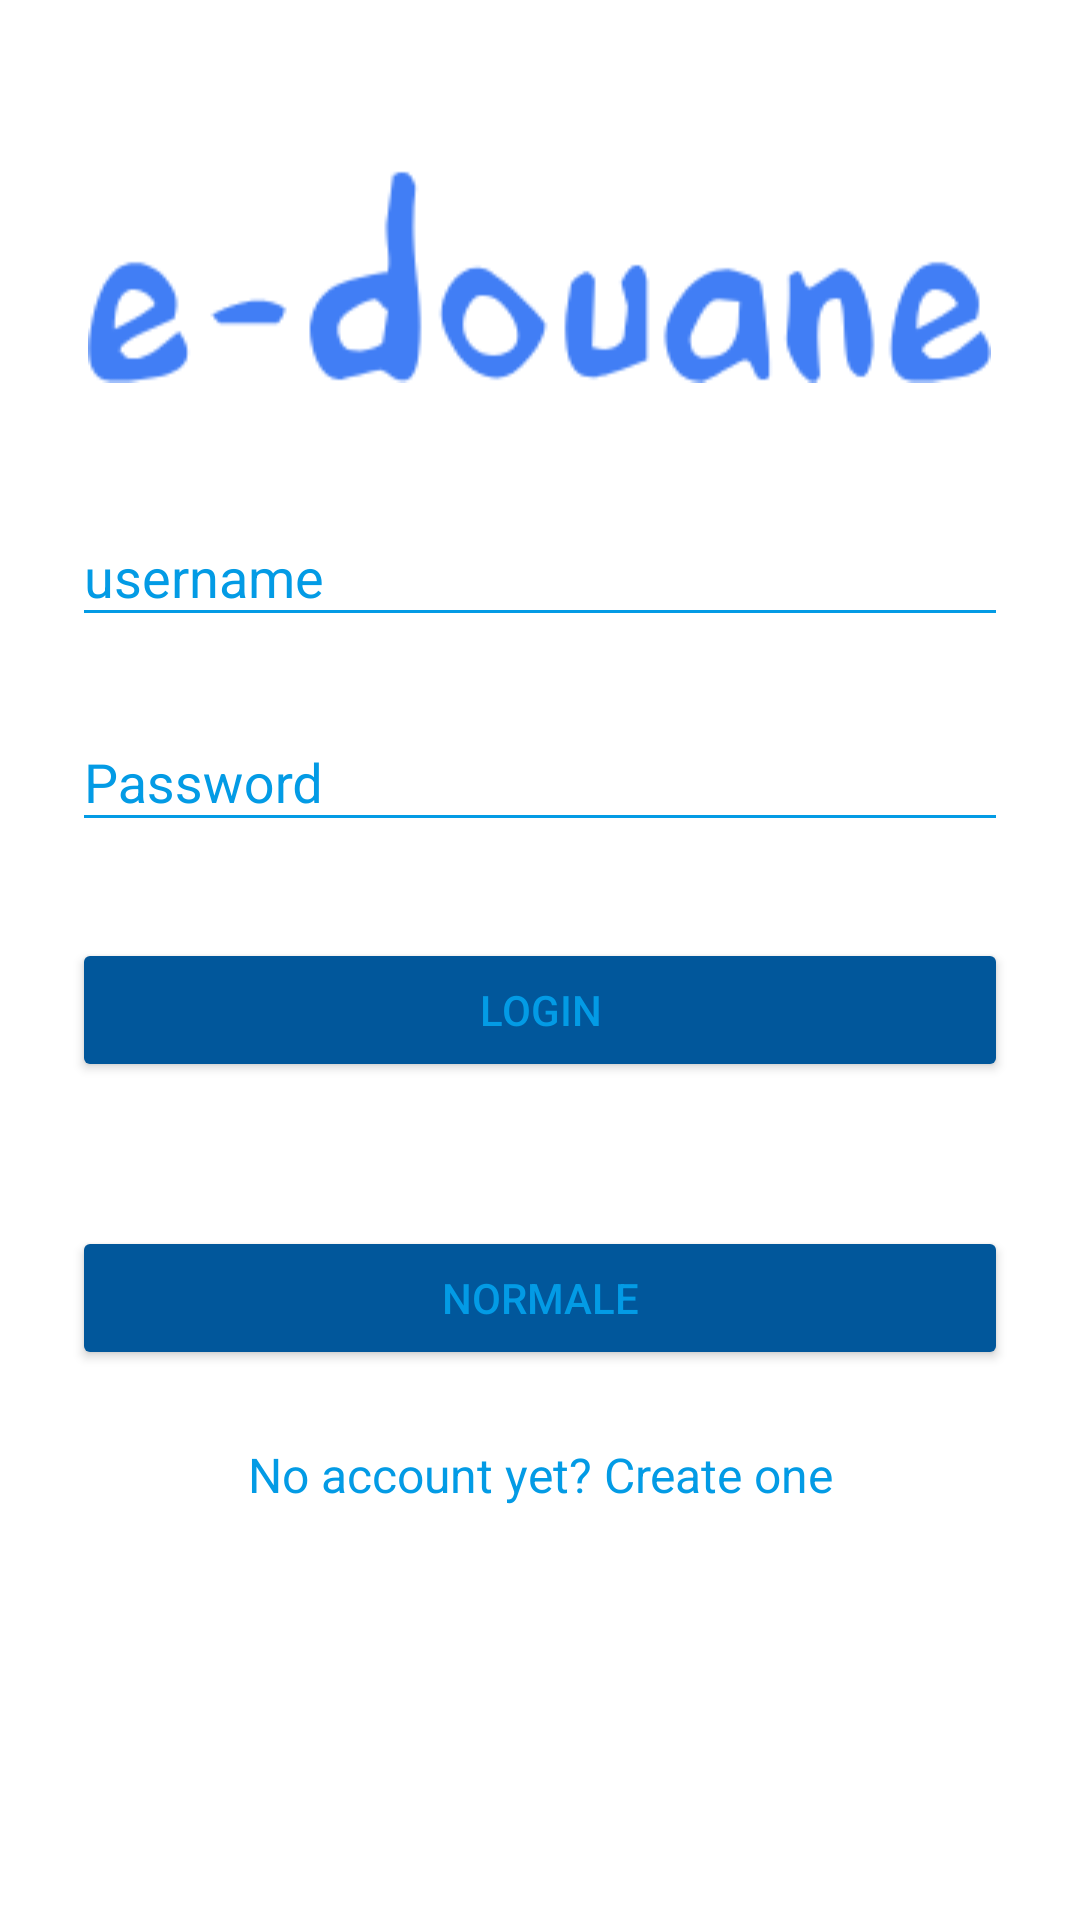

This screen was rendered from an Android layout file. Write that file and the resources it references.
<!-- AndroidManifest.xml: activity theme AppTheme.Dark -->
<!-- res/layout/activity_login.xml -->
<?xml version="1.0" encoding="utf-8"?>
<ScrollView xmlns:android="http://schemas.android.com/apk/res/android"
    android:layout_width="fill_parent"
    android:layout_height="fill_parent"
    android:fitsSystemWindows="true">

    <LinearLayout
        android:layout_width="match_parent"
        android:layout_height="wrap_content"
        android:orientation="vertical"
        android:paddingLeft="24dp"
        android:paddingRight="24dp"
        android:paddingTop="56dp">

        <ImageView
            android:layout_width="wrap_content"
            android:layout_height="72dp"
            android:layout_gravity="center_horizontal"
            android:layout_marginBottom="24dp"
            android:src="@drawable/douanelogo" />

        
        <android.support.design.widget.TextInputLayout
            android:layout_width="match_parent"
            android:layout_height="wrap_content"
            android:layout_marginBottom="8dp"
            android:layout_marginTop="8dp">

            <EditText
                android:id="@+id/input_email"
                android:layout_width="match_parent"
                android:layout_height="wrap_content"
                android:hint="username"
                android:inputType="textEmailAddress" />
        </android.support.design.widget.TextInputLayout>

        
        <android.support.design.widget.TextInputLayout
            android:layout_width="match_parent"
            android:layout_height="wrap_content"
            android:layout_marginBottom="8dp"
            android:layout_marginTop="8dp">

            <EditText
                android:id="@+id/input_password"
                android:layout_width="match_parent"
                android:layout_height="wrap_content"
                android:hint="Password"
                android:inputType="textPassword" />
        </android.support.design.widget.TextInputLayout>

        <android.support.v7.widget.AppCompatButton
            android:id="@+id/btn_login"
            android:layout_width="fill_parent"
            android:layout_height="wrap_content"
            android:layout_marginBottom="24dp"
            android:layout_marginTop="24dp"
            android:padding="12dp"
            android:text="Login" />

        <android.support.v7.widget.AppCompatButton
            android:id="@+id/simple_user"
            android:layout_width="match_parent"
            android:layout_height="wrap_content"
            android:layout_marginBottom="24dp"
            android:layout_marginTop="24dp"
            android:padding="12dp"
            android:text="normale" />

        <TextView
            android:id="@+id/link_signup"
            android:layout_width="fill_parent"
            android:layout_height="wrap_content"
            android:layout_marginBottom="24dp"
            android:gravity="center"
            android:text="No account yet? Create one"
            android:textSize="16dip" />

    </LinearLayout>
</ScrollView>
<!-- resources referenced by this layout -->
<resources>
  <!-- drawable douanelogo: png bitmap (drawable, 4412 bytes) -->
  <style name="AppTheme.Dark" parent="Theme.AppCompat.NoActionBar">
          <item name="android:windowDrawsSystemBarBackgrounds">true</item>
          <item name="android:statusBarColor">@color/testcolorblue</item>
  
          <item name="android:windowContentTransitions">true</item>
          <item name="android:windowAllowEnterTransitionOverlap">true</item>
          <item name="android:windowAllowReturnTransitionOverlap">true</item>
          <item name="android:windowSharedElementEnterTransition">@android:transition/move</item>
          <item name="android:windowSharedElementExitTransition">@android:transition/move</item>
  
          <item name="colorPrimary">@color/primary</item>
          <item name="colorPrimaryDark">@color/primary_dark</item>
          <item name="colorAccent">@color/black</item>
  
          <item name="android:windowBackground">@color/accent</item>
  
          <item name="colorControlNormal">@color/darkblue</item>
          <item name="colorControlActivated">@color/testcolorblue</item>
          <item name="colorControlHighlight">@color/testcolorblue</item>
          <item name="android:textColorHint">@color/darkblue</item>
          <item name="android:textColor">@color/darkblue</item>
  
          <item name="colorButtonNormal">@color/testcolorblue</item>
          <item name="android:colorButtonNormal">@color/testcolorblue</item>
      </style>
  <color name="testcolorblue">#01579B</color>
  <color name="primary"> #039BE5</color>
  <color name="primary_dark">#0277BD</color>
  <color name="black">#000000</color>
  <color name="accent">#ffffff</color>
  <color name="darkblue">#039BE5</color>
</resources>
